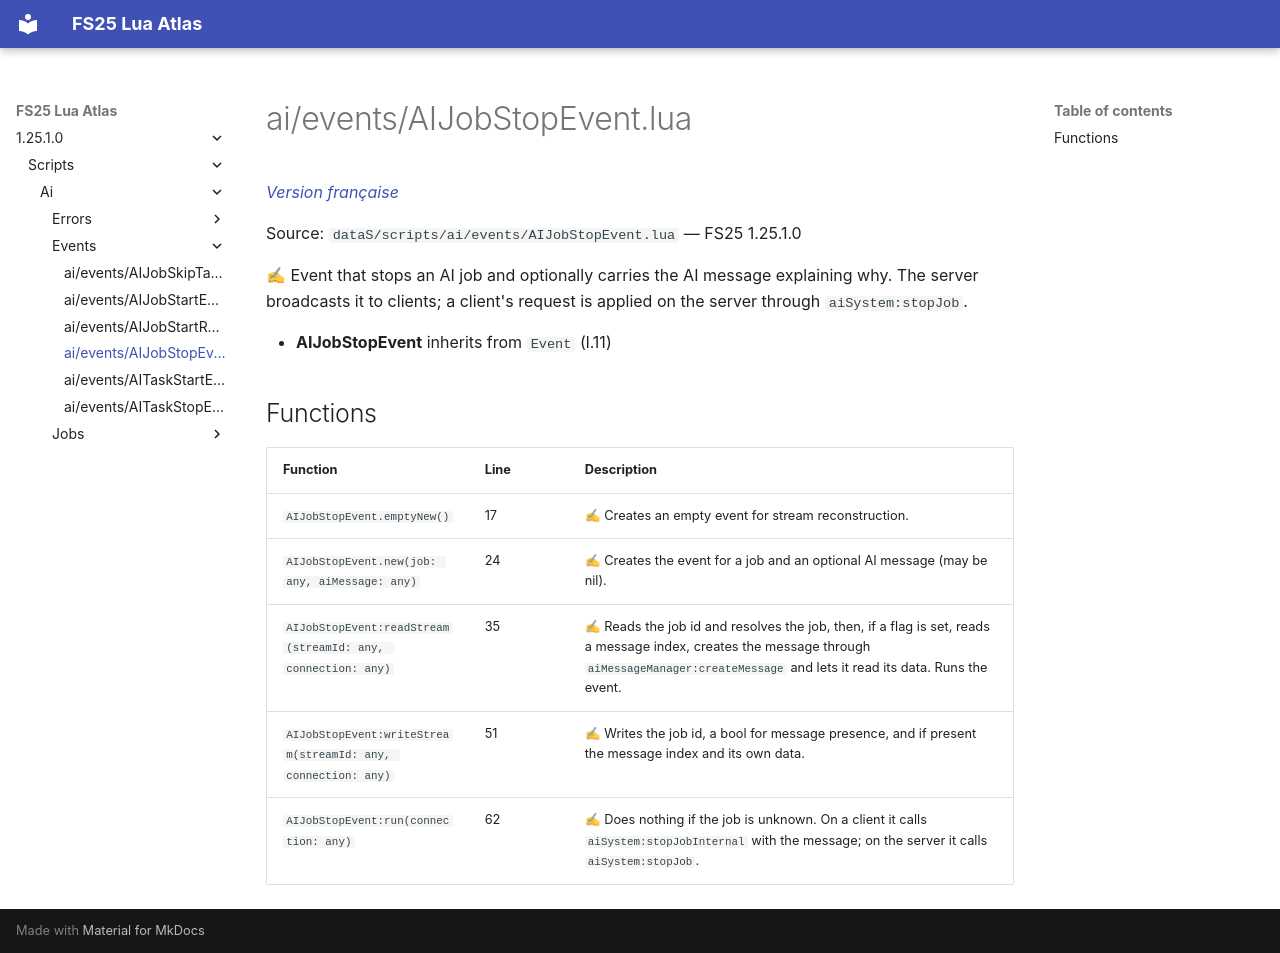

repository: Tim0219800/fs25-lua-atlas · page: 1.25.1.0/scripts/ai/events/AIJobStopEvent.html · generator: mkdocs

# ai/events/AIJobStopEvent.lua

*[Version française](../../../fr/scripts/ai/events/AIJobStopEvent.md)*

Source: `dataS/scripts/ai/events/AIJobStopEvent.lua` — FS25 1.25.1.0

✍ Event that stops an AI job and optionally carries the AI message explaining why. The server broadcasts it to clients; a client's request is applied on the server through `aiSystem:stopJob`.

- **AIJobStopEvent** inherits from `Event` (l.11)

## Functions

| Function | Line | Description |
|---|---|---|
| `AIJobStopEvent.emptyNew()` | 17 | ✍ Creates an empty event for stream reconstruction. |
| `AIJobStopEvent.new(job: any, aiMessage: any)` | 24 | ✍ Creates the event for a job and an optional AI message (may be nil). |
| `AIJobStopEvent:readStream(streamId: any, connection: any)` | 35 | ✍ Reads the job id and resolves the job, then, if a flag is set, reads a message index, creates the message through `aiMessageManager:createMessage` and lets it read its data. Runs the event. |
| `AIJobStopEvent:writeStream(streamId: any, connection: any)` | 51 | ✍ Writes the job id, a bool for message presence, and if present the message index and its own data. |
| `AIJobStopEvent:run(connection: any)` | 62 | ✍ Does nothing if the job is unknown. On a client it calls `aiSystem:stopJobInternal` with the message; on the server it calls `aiSystem:stopJob`. |
